The GitHub repository ncf-fcn/reside_dataset_mod contains a labelled image folder "ITS" with 2 categories: clear, haze. Examples follow, each with its label.

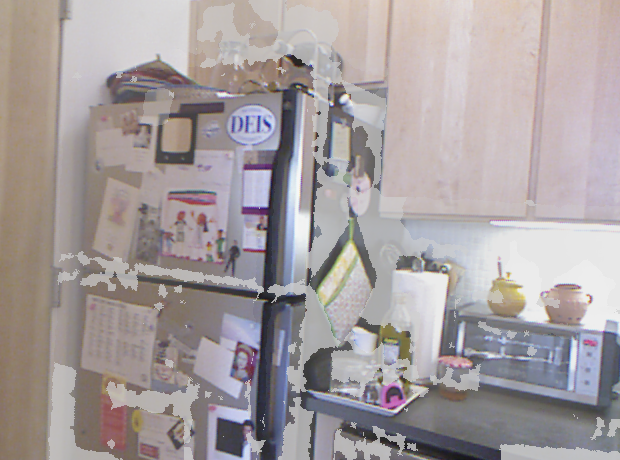
Label: haze

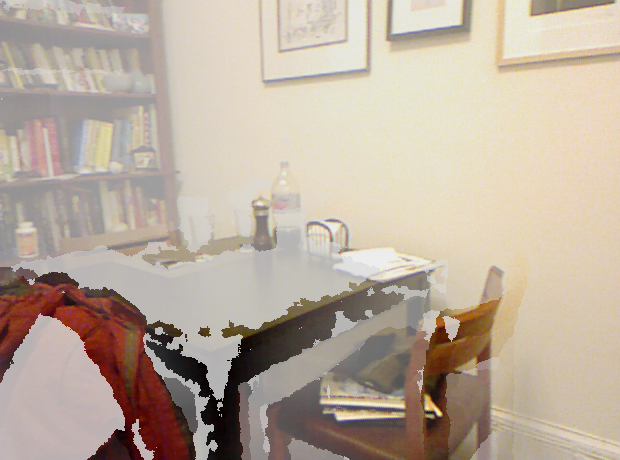
Label: haze

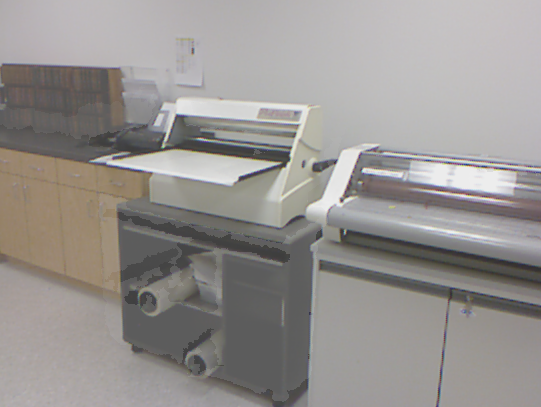
Label: haze

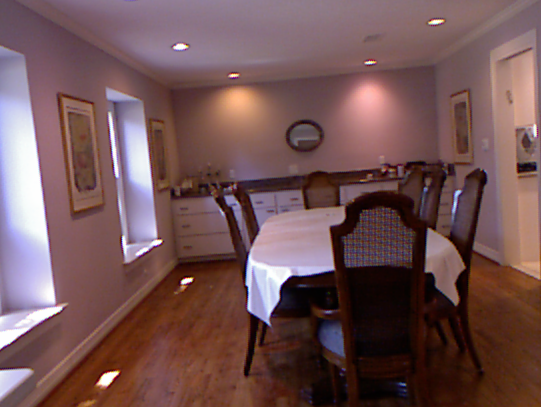
Label: clear

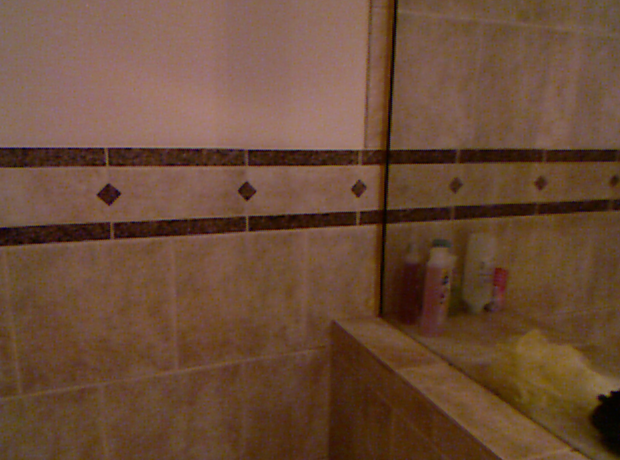
Label: clear

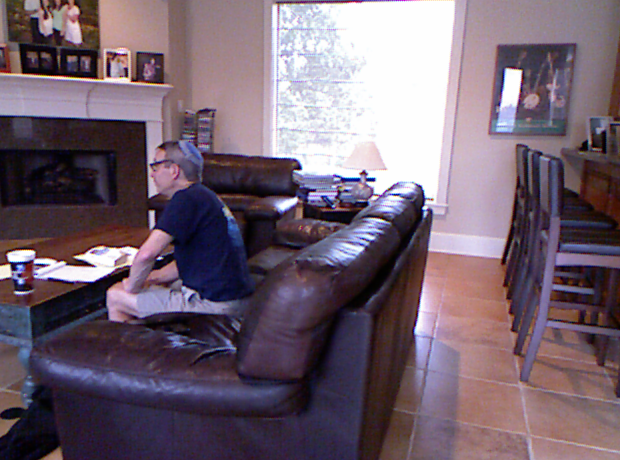
Label: clear
